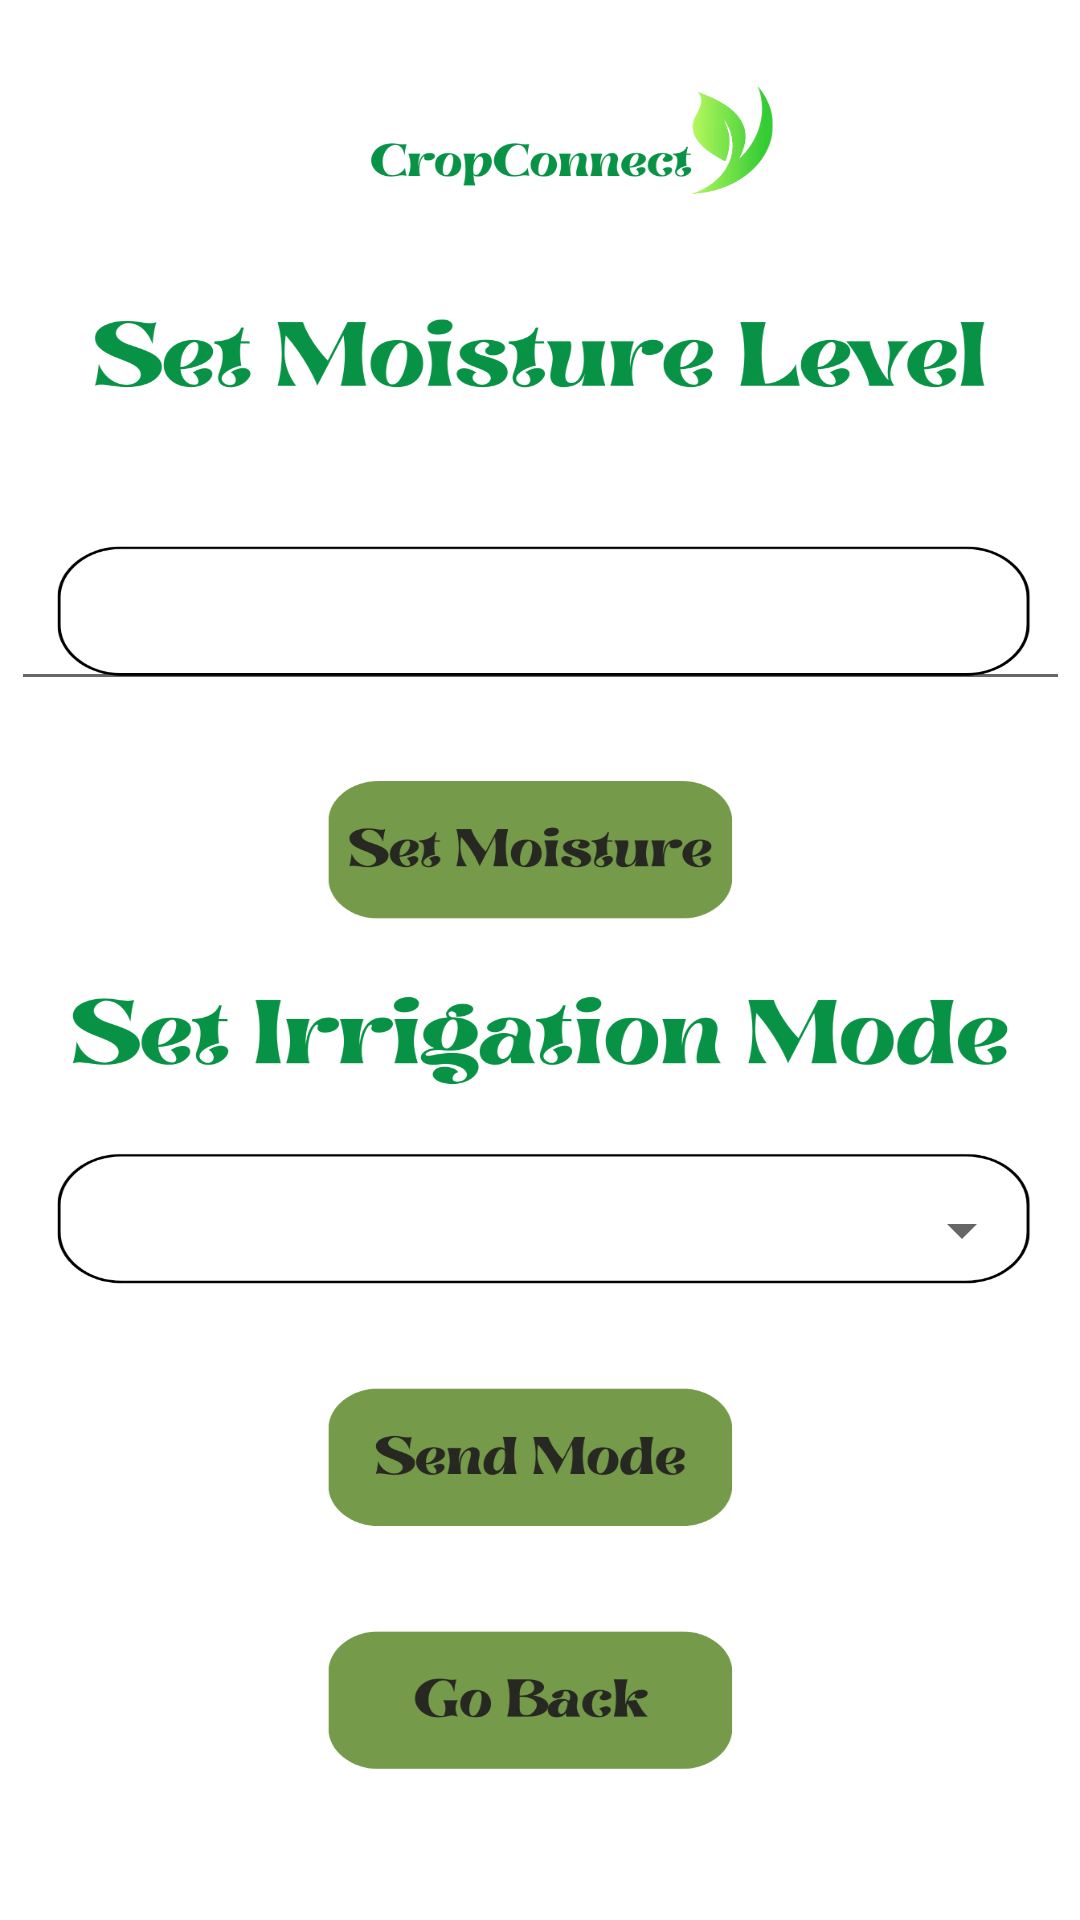

Reconstruct the res/layout file that produces this screen, plus the resources it refers to.
<!-- AndroidManifest.xml: application theme Theme.Smart_Agriculture_App -->
<!-- res/layout/activity_moisture_and_irrigation.xml -->
<?xml version="1.0" encoding="utf-8"?>
<androidx.constraintlayout.widget.ConstraintLayout xmlns:android="http://schemas.android.com/apk/res/android"
    xmlns:app="http://schemas.android.com/apk/res-auto"
    xmlns:tools="http://schemas.android.com/tools"
    android:id="@+id/main"
    android:layout_width="match_parent"
    android:layout_height="match_parent"
    android:background="@drawable/soilmoistureandirrigation"
    tools:context=".MoistureAndIrrigationActivity">

    <EditText
        android:id="@+id/setMoistureLevel"
        android:layout_width="353dp"
        android:layout_height="44dp"
        android:ems="10"
        android:inputType="text"
        app:layout_constraintBottom_toBottomOf="parent"
        app:layout_constraintEnd_toEndOf="parent"
        app:layout_constraintStart_toStartOf="parent"
        app:layout_constraintTop_toTopOf="parent"
        app:layout_constraintVertical_bias="0.318" />

    <Spinner
        android:id="@+id/irrigationSpinner"
        android:layout_width="329dp"
        android:layout_height="47dp"
        app:layout_constraintBottom_toBottomOf="parent"
        app:layout_constraintEnd_toEndOf="parent"
        app:layout_constraintStart_toStartOf="parent"
        app:layout_constraintTop_toTopOf="parent"
        app:layout_constraintVertical_bias="0.652" />

    <Button
        android:id="@+id/backButton"
        android:layout_width="148dp"
        android:layout_height="50dp"
        android:background="@drawable/custom_button"
        app:layout_constraintBottom_toBottomOf="parent"
        app:layout_constraintEnd_toEndOf="parent"
        app:layout_constraintHorizontal_bias="0.498"
        app:layout_constraintStart_toStartOf="parent"
        app:layout_constraintTop_toTopOf="parent"
        app:layout_constraintVertical_bias="0.917" />

    <Button
        android:id="@+id/setMoistureButton"
        android:layout_width="153dp"
        android:layout_height="47dp"
        android:background="@drawable/custom_button"
        app:layout_constraintBottom_toBottomOf="parent"
        app:layout_constraintEnd_toEndOf="parent"
        app:layout_constraintHorizontal_bias="0.498"
        app:layout_constraintStart_toStartOf="parent"
        app:layout_constraintTop_toTopOf="parent"
        app:layout_constraintVertical_bias="0.434" />

    <Button
        android:id="@+id/setIrrigationButton"
        android:layout_width="153dp"
        android:layout_height="47dp"
        android:background="@drawable/custom_button"
        app:layout_constraintBottom_toBottomOf="parent"
        app:layout_constraintEnd_toEndOf="parent"
        app:layout_constraintHorizontal_bias="0.488"
        app:layout_constraintStart_toStartOf="parent"
        app:layout_constraintTop_toTopOf="parent"
        app:layout_constraintVertical_bias="0.774" />
</androidx.constraintlayout.widget.ConstraintLayout>
<!-- resources referenced by this layout -->
<resources>
  <!-- drawable custom_button (drawable) -->
  <?xml version="1.0" encoding="utf-8"?>
  <shape xmlns:android="http://schemas.android.com/apk/res/android"
      android:shape="rectangle">
  
  
  
      <corners android:radius="12dp" />
  
      <stroke
          android:width="0dp"
          android:color="@color/black" />
  </shape>
  <!-- drawable soilmoistureandirrigation: png bitmap (drawable, 148094 bytes) -->
  <style name="Theme.Smart_Agriculture_App" parent="Base.Theme.Smart_Agriculture_App" />
  <style name="Base.Theme.Smart_Agriculture_App" parent="Theme.AppCompat.Light.NoActionBar">
          
          
      </style>
  <!-- not gathered from this repository: default colours our renderer supplied (Android Studio template values) -->
  <color name="black">#FF000000</color>
</resources>
